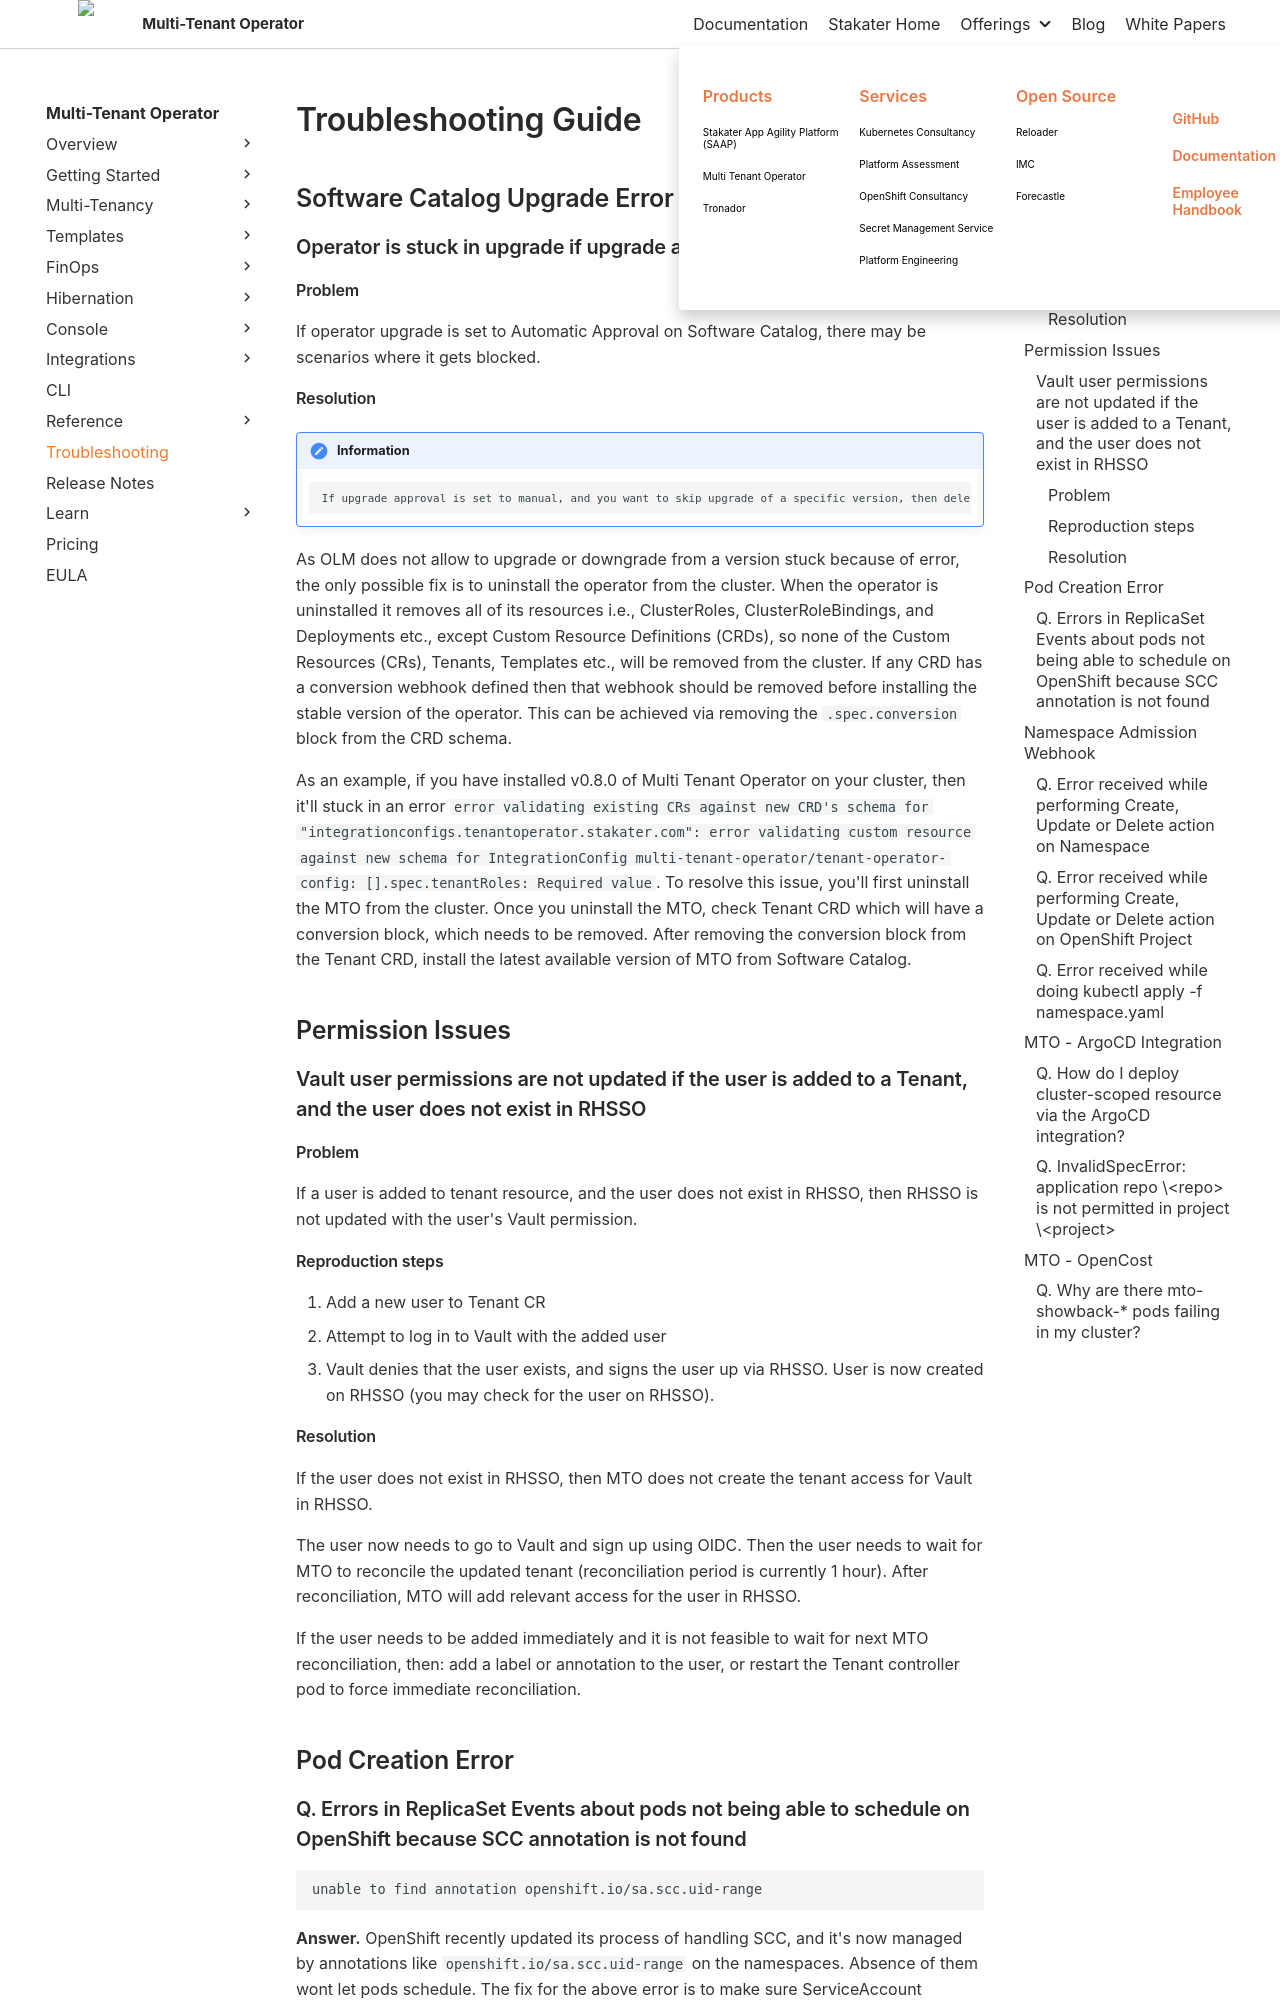

repository: stakater/mto-docs · page: 1.10/troubleshooting.html · generator: mkdocs

# Troubleshooting Guide

## Software Catalog Upgrade Error

### Operator is stuck in upgrade if upgrade approval is set to Automatic

#### Problem

If operator upgrade is set to Automatic Approval on Software Catalog, there may be scenarios where it gets blocked.

#### Resolution

!!! information
        If upgrade approval is set to manual, and you want to skip upgrade of a specific version, then delete the InstallPlan created for that specific version. Operator Lifecycle Manager (OLM) will create the latest available InstallPlan which can be approved then.

As OLM does not allow to upgrade or downgrade from a version stuck because of error, the only possible fix is to uninstall the operator from the cluster.
When the operator is uninstalled it removes all of its resources i.e., ClusterRoles, ClusterRoleBindings, and Deployments etc., except Custom Resource Definitions (CRDs), so none of the Custom Resources (CRs), Tenants, Templates etc., will be removed from the cluster.
If any CRD has a conversion webhook defined then that webhook should be removed before installing the stable version of the operator. This can be achieved via removing the `.spec.conversion` block from the CRD schema.

As an example, if you have installed v0.8.0 of Multi Tenant Operator on your cluster, then it'll stuck in an error `error validating existing CRs against new CRD's schema for "integrationconfigs.tenantoperator.stakater.com": error validating custom resource against new schema for IntegrationConfig multi-tenant-operator/tenant-operator-config: [].spec.tenantRoles: Required value`. To resolve this issue, you'll first uninstall the MTO from the cluster. Once you uninstall the MTO, check Tenant CRD which will have a conversion block, which needs to be removed. After removing the conversion block from the Tenant CRD, install the latest available version of MTO from Software Catalog.

## Permission Issues

### Vault user permissions are not updated if the user is added to a Tenant, and the user does not exist in RHSSO

#### Problem

If a user is added to tenant resource, and the user does not exist in RHSSO, then RHSSO is not updated with the user's Vault permission.

#### Reproduction steps

1. Add a new user to Tenant CR
1. Attempt to log in to Vault with the added user
1. Vault denies that the user exists, and signs the user up via RHSSO. User is now created on RHSSO (you may check for the user on RHSSO).

#### Resolution

If the user does not exist in RHSSO, then MTO does not create the tenant access for Vault in RHSSO.

The user now needs to go to Vault and sign up using OIDC. Then the user needs to wait for MTO to reconcile the updated tenant (reconciliation period is currently 1 hour). After reconciliation, MTO will add relevant access for the user in RHSSO.

If the user needs to be added immediately and it is not feasible to wait for next MTO reconciliation, then: add a label or annotation to the user, or restart the Tenant controller pod to force immediate reconciliation.

## Pod Creation Error
